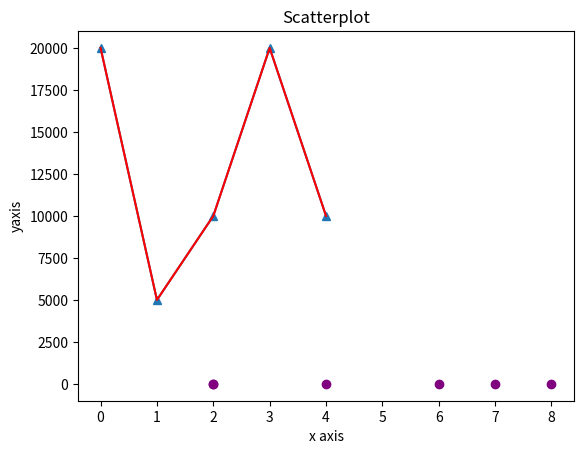

Python code for this plot: (Note: this script raises an exception after producing the figure.)
import matplotlib.pyplot as plt
import pandas as pd
d={
    "First_name":["Ayan","Roan","Riya","Yash","Siddhanth"],
    "Lasrt_name":["Singh","Agarwal","Shah","Bhatia","Khanna"],
    "Type":["fulltime-employee","intern","Fulltime-employee","partime-employee","fulltime-employee"],
    "Dept":["Administration","technical","administraion","technical","management"],
    "YoE":[2,3,5,7,6],"Salary":[20000,5000,10000,20000,10000]
}
df=pd.DataFrame(d)
print(df)
av=df.pivot_table(index=['Dept', 'Type'], values='Salary',aggfunc='mean') 
print("Average Salary from ecah dept:",av)
sm=df.pivot_table(index=['Type'], values='Salary', aggfunc=['sum', 'mean','count'])
sm.columns=['Total Salary', 'Mean Salary', 'Number of Employees']
print("Sum and Mean of:",sm)
st=df.pivot_table(values='Salary', index='Type',aggfunc='std')
print("Standard Deviation of salary column:",st)
plt.plot(df["Salary"],'^-')
plt.plot(df["Salary"],color='red')
plt.title('Salary by Employment Type')
plt.xlabel('values')
plt.ylabel('salary')
plt.show()
### SCATTER PLOT
x=[2,4,6,7,8,2]
y=[5,4,3,2,4,5]
plt.scatter(x,y,label='value of x,y',color='purple')
plt.title('Scatterplot')
plt.xlabel('x axis'),plt.ylabel('yaxis')
plt.show()

###PIECHART
na=["dell","lenovo","hp","victus"]
use=[23,34,63,40]
co=['red','green','yellow','blue']
e=[0,0,0.2,0.4]
plt.pie(label='use',color='co',explode='e',startangle=270,autopct='%1.2f%%')
plt.show()